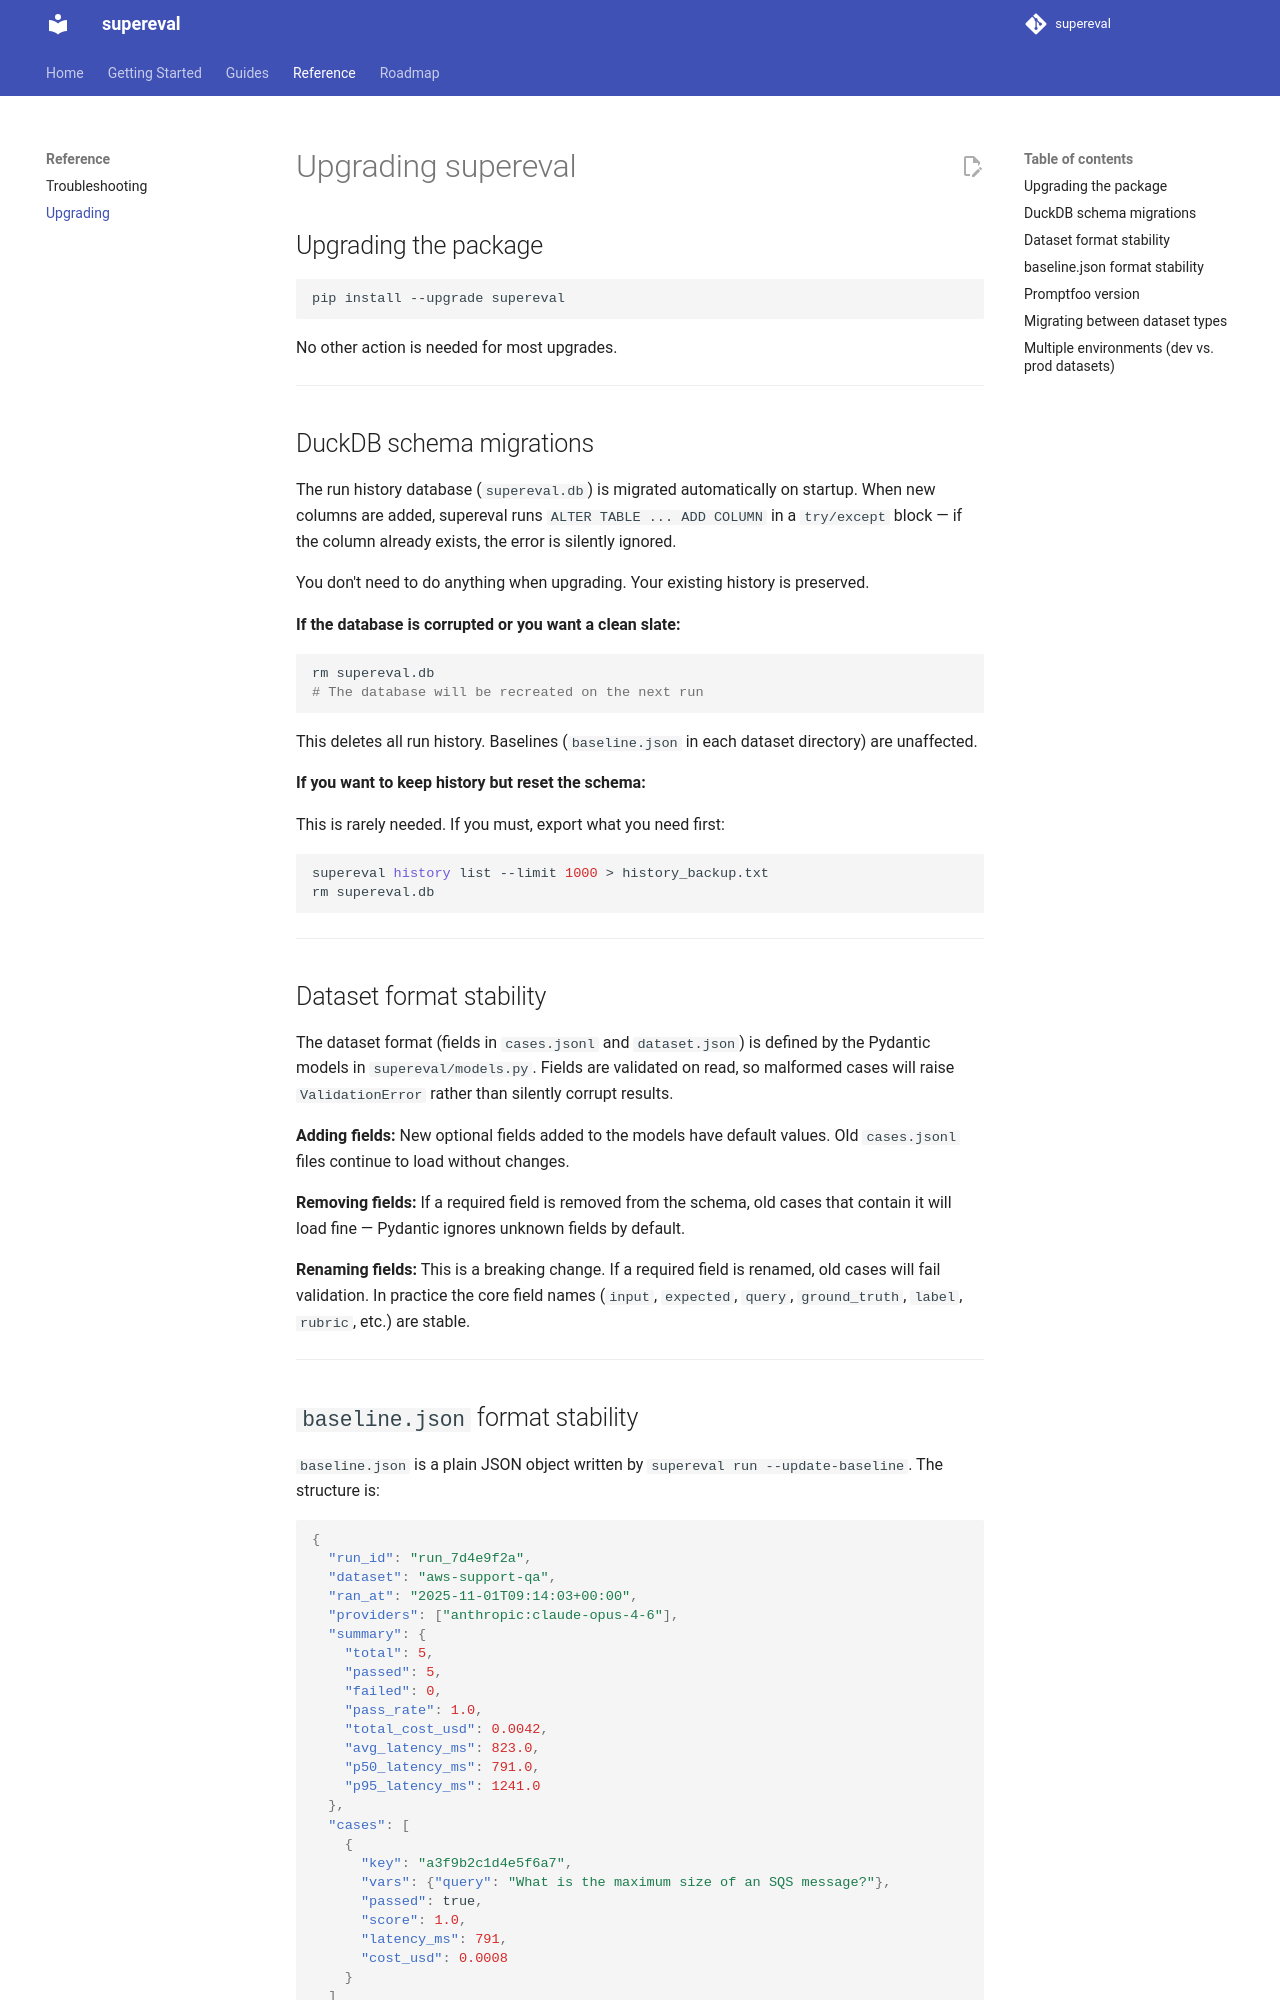

repository: satchpx/supereval · page: upgrading/index.html · generator: mkdocs

# Upgrading supereval

## Upgrading the package

```bash
pip install --upgrade supereval
```

No other action is needed for most upgrades.

---

## DuckDB schema migrations

The run history database (`supereval.db`) is migrated automatically on startup. When new columns are added, supereval runs `ALTER TABLE ... ADD COLUMN` in a `try/except` block — if the column already exists, the error is silently ignored.

You don't need to do anything when upgrading. Your existing history is preserved.

**If the database is corrupted or you want a clean slate:**

```bash
rm supereval.db
# The database will be recreated on the next run
```

This deletes all run history. Baselines (`baseline.json` in each dataset directory) are unaffected.

**If you want to keep history but reset the schema:**

This is rarely needed. If you must, export what you need first:

```bash
supereval history list --limit 1000 > history_backup.txt
rm supereval.db
```

---

## Dataset format stability

The dataset format (fields in `cases.jsonl` and `dataset.json`) is defined by the Pydantic models in `supereval/models.py`. Fields are validated on read, so malformed cases will raise `ValidationError` rather than silently corrupt results.

**Adding fields:** New optional fields added to the models have default values. Old `cases.jsonl` files continue to load without changes.

**Removing fields:** If a required field is removed from the schema, old cases that contain it will load fine — Pydantic ignores unknown fields by default.

**Renaming fields:** This is a breaking change. If a required field is renamed, old cases will fail validation. In practice the core field names (`input`, `expected`, `query`, `ground_truth`, `label`, `rubric`, etc.) are stable.

---
